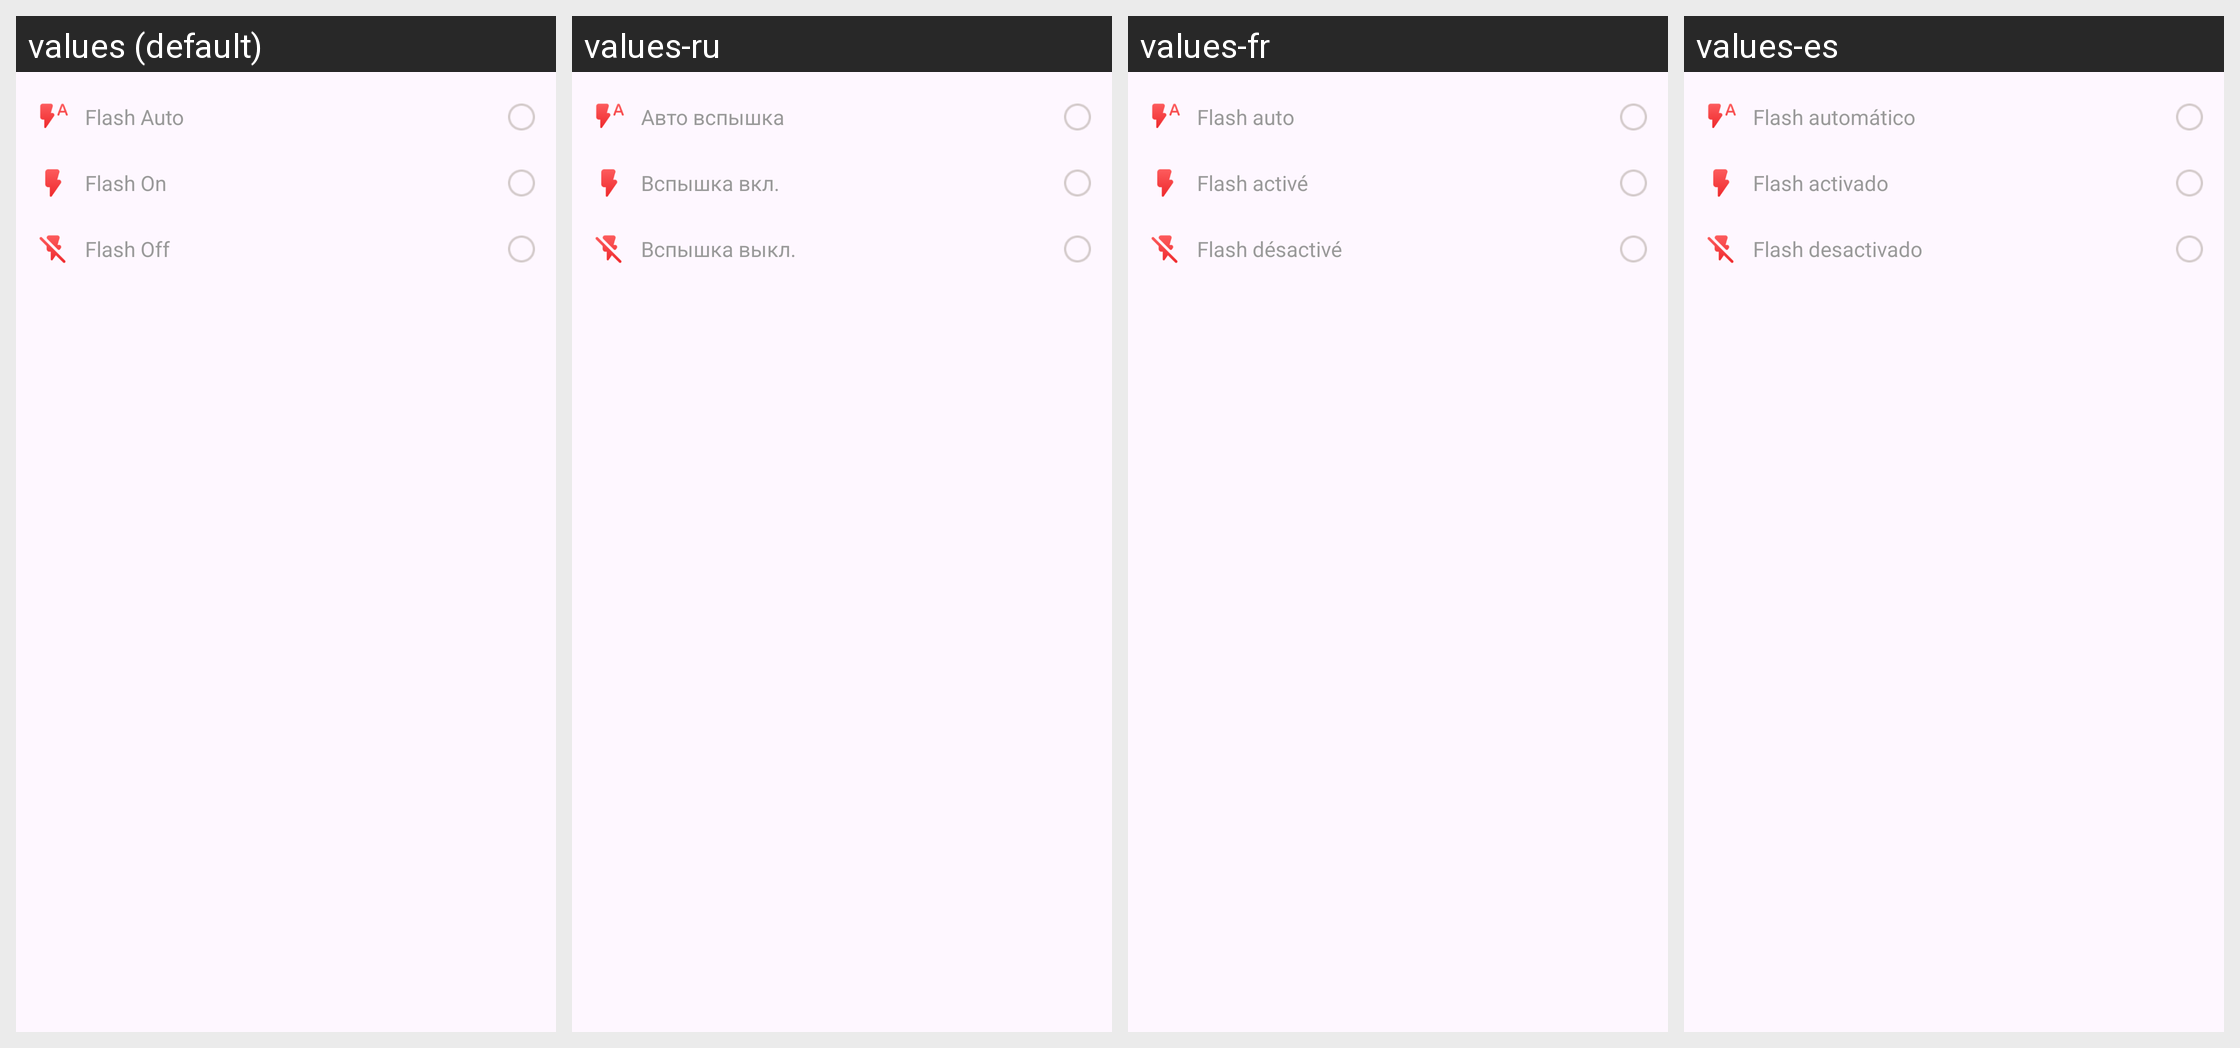

The same Android screen rendered under several of its app's locales, left to right. List the strings drawn on it with the default value and each locale's translation.
Android screen res/layout/popup_cam_flash_menu.xml rendered under 4 locales, left to right: values (default), values-ru, values-fr, values-es. Device: Nexus 5 (rendered at 1080×1920; each locale shown at half size, 540×960, under a caption strip naming it); theme Theme.CamPdf.
Other locales in the repository, not shown: values-de, values-hi, values-in, values-pt.
Strings drawn on this screen, with the default value and each locale's value (text and hints the layout hard-codes, and strings that could not be matched under every locale, appear in the picture but are not listed):

scan_flash_auto
  values: Flash Auto
  values-ru: Авто вспышка
  values-fr: Flash auto
  values-es: Flash automático

scan_flash_on
  values: Flash On
  values-ru: Вспышка вкл.
  values-fr: Flash activé
  values-es: Flash activado

scan_flash_off
  values: Flash Off
  values-ru: Вспышка выкл.
  values-fr: Flash désactivé
  values-es: Flash desactivado
